Labelled photos from "dataset_damage", an image-classification folder in sirnikLiK/krabs. The possible labels are: damage 10 to 19 percent, damage 20 to 29 percent, damage 30 to 39 percent, damage 40 to 49 percent, damage 50 to 59 percent, damage 60 to 69 percent, damage 70 to 79 percent, damage 80 to 89 percent, damage 90 to 99 percent.

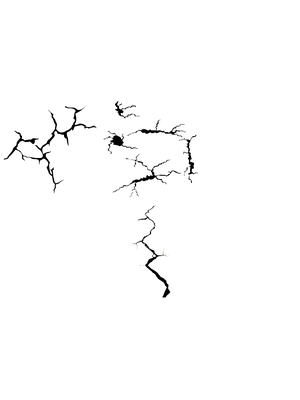
Label: damage 50 to 59 percent

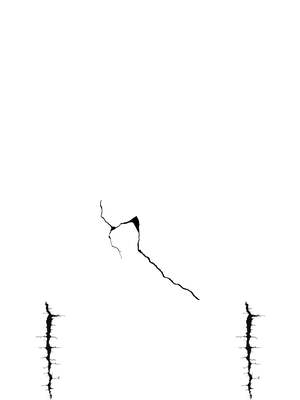
Label: damage 20 to 29 percent

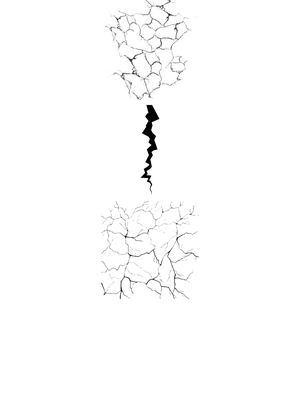
Label: damage 60 to 69 percent

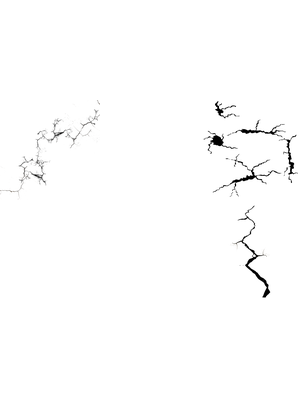
Label: damage 40 to 49 percent

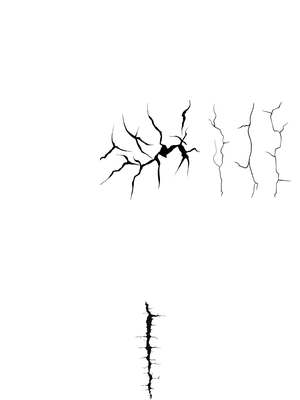
Label: damage 20 to 29 percent

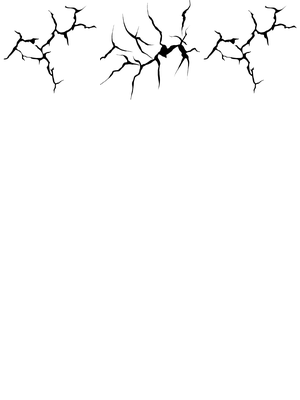
Label: damage 30 to 39 percent
